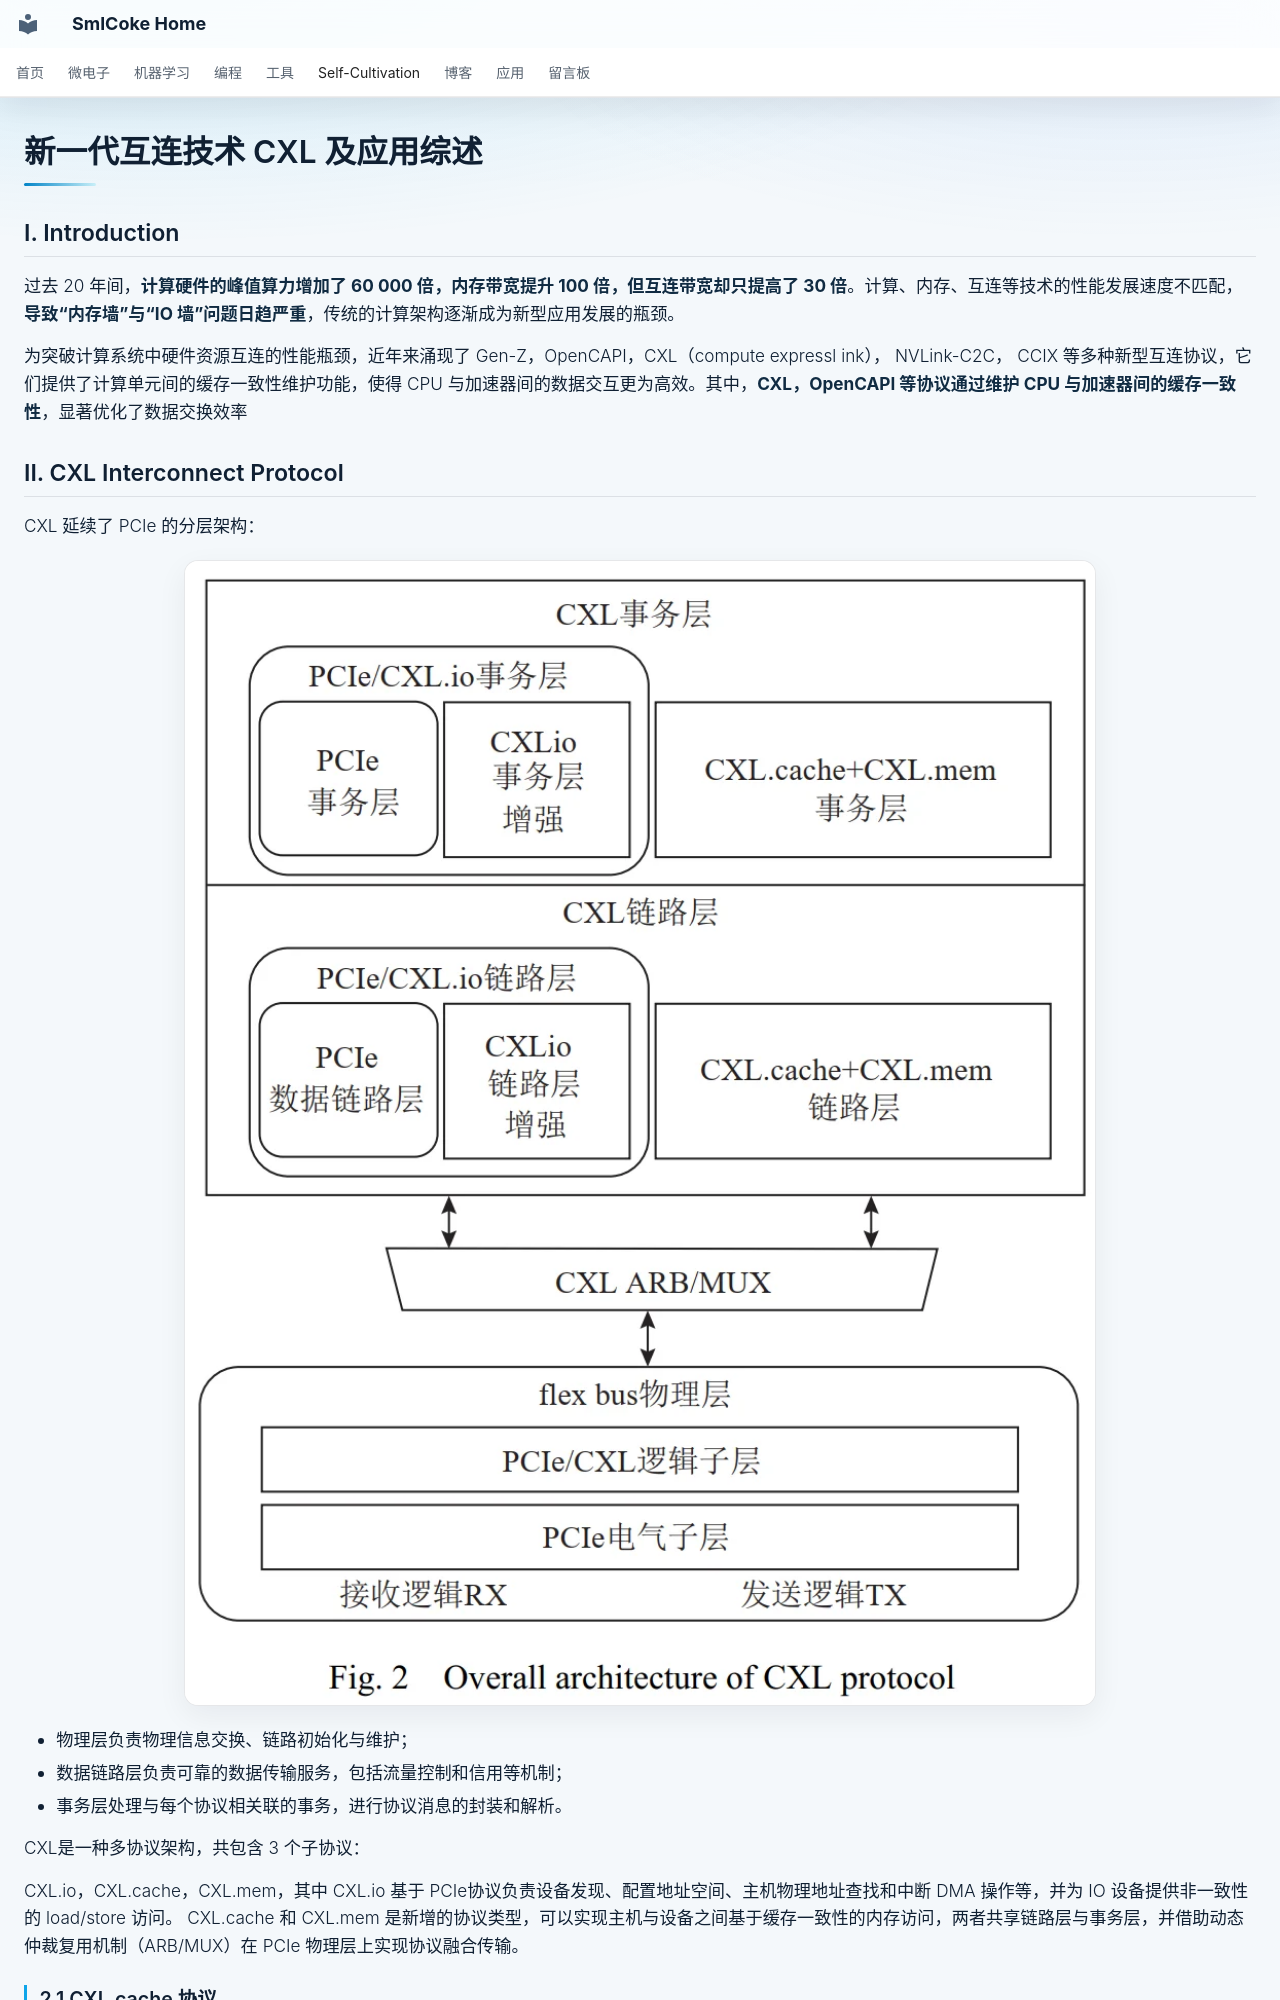

repository: SmlCoke/smlcoke-web · page: self-cultivation/research/architecture/interconnect/cxl/index.html · generator: mkdocs

# 新一代互连技术 CXL 及应用综述

## I. Introduction

过去 20 年间，**计算硬件的峰值算力增加了 60 000 倍，内存带宽提升 100 倍，但互连带宽却只提高了 30 倍**。计算、内存、互连等技术的性能发展速度不匹配，**导致“内存墙”与“IO 墙”问题日趋严重**，传统的计算架构逐渐成为新型应用发展的瓶颈。

为突破计算系统中硬件资源互连的性能瓶颈，近年来涌现了 Gen-Z，OpenCAPI，CXL（compute expressl ink）， NVLink-C2C， CCIX 等多种新型互连协议，它们提供了计算单元间的缓存一致性维护功能，使得 CPU 与加速器间的数据交互更为高效。其中，**CXL，OpenCAPI 等协议通过维护 CPU 与加速器间的缓存一致性**，显著优化了数据交换效率

## II. CXL Interconnect Protocol

CXL 延续了 PCIe 的分层架构：

![alt text](assets/image.webp)

- 物理层负责物理信息交换、链路初始化与维护；
- 数据链路层负责可靠的数据传输服务，包括流量控制和信用等机制；
- 事务层处理与每个协议相关联的事务，进行协议消息的封装和解析。

CXL是一种多协议架构，共包含 3 个子协议：

CXL.io，CXL.cache，CXL.mem，其中 CXL.io 基于 PCIe协议负责设备发现、配置地址空间、主机物理地址查找和中断 DMA 操作等，并为 IO 设备提供非一致性的 load/store 访问。 CXL.cache 和 CXL.mem 是新增的协议类型，可以实现主机与设备之间基于缓存一致性的内存访问，两者共享链路层与事务层，并借助动态仲裁复用机制（ARB/MUX）在 PCIe 物理层上实现协议融合传输。
